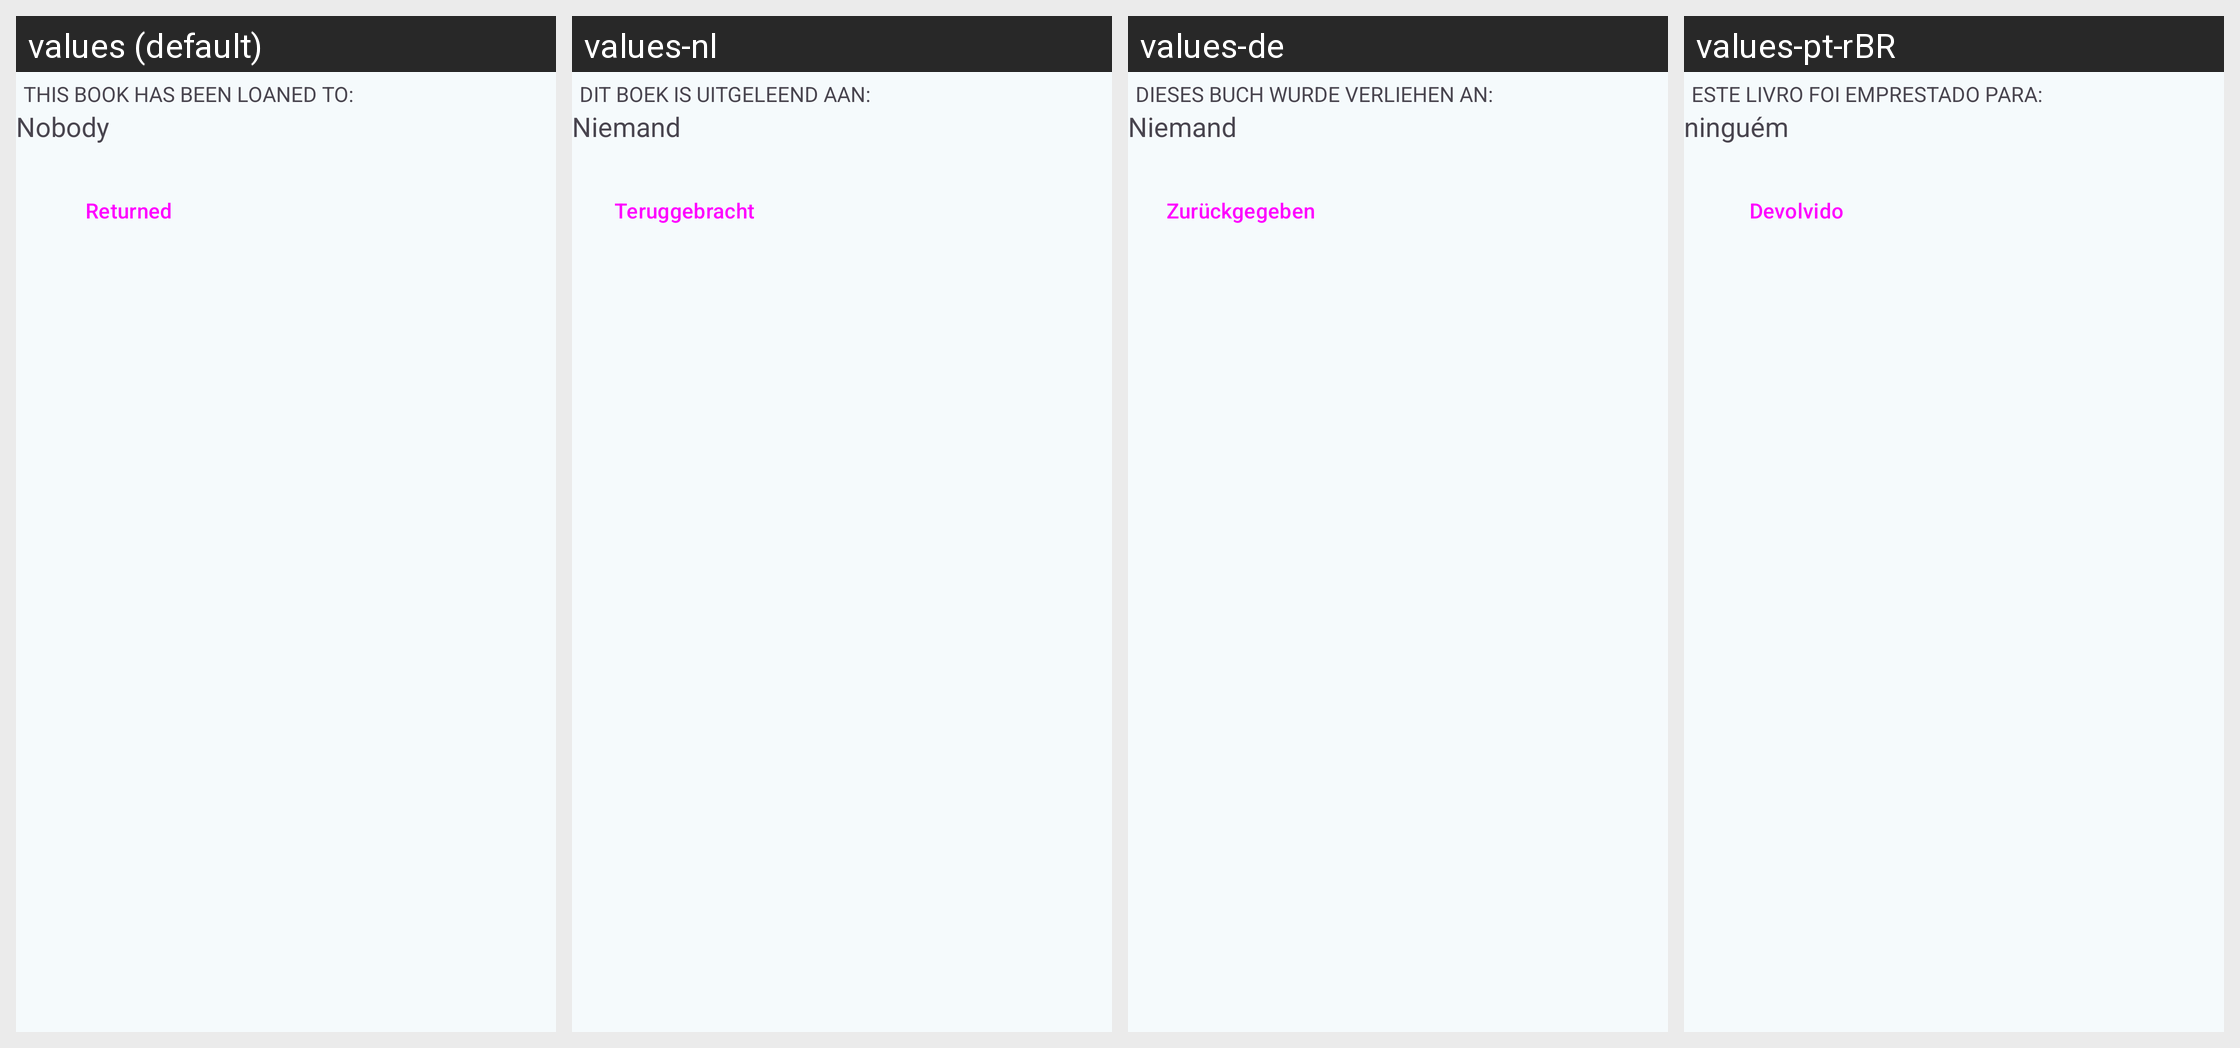

The same Android screen rendered under several of its app's locales, left to right. List the strings drawn on it with the default value and each locale's translation.
Android screen res/layout/book_edit_loaned.xml rendered under 4 locales, left to right: values (default), values-nl, values-de, values-pt-rBR. Device: Nexus 5 (rendered at 1080×1920; each locale shown at half size, 540×960, under a caption strip naming it); theme AppTheme.
Other locales in the repository, not shown: values-cs, values-el, values-es, values-fr, values-it, values-pl, values-ru, values-tr.
Strings drawn on this screen, with the default value and each locale's value (text and hints the layout hard-codes, and strings that could not be matched under every locale, appear in the picture but are not listed):

label_loaned_to
  values: This book has been loaned to:
  values-nl: Dit boek is uitgeleend aan:
  values-de: Dieses Buch wurde verliehen an:
  values-pt-rBR: este livro foi emprestado para:

option_nobody
  values: Nobody
  values-nl: Niemand
  values-de: Niemand
  values-pt-rBR: ninguém

button_returned
  values: Returned
  values-nl: Teruggebracht
  values-de: Zurückgegeben
  values-pt-rBR: Devolvido
